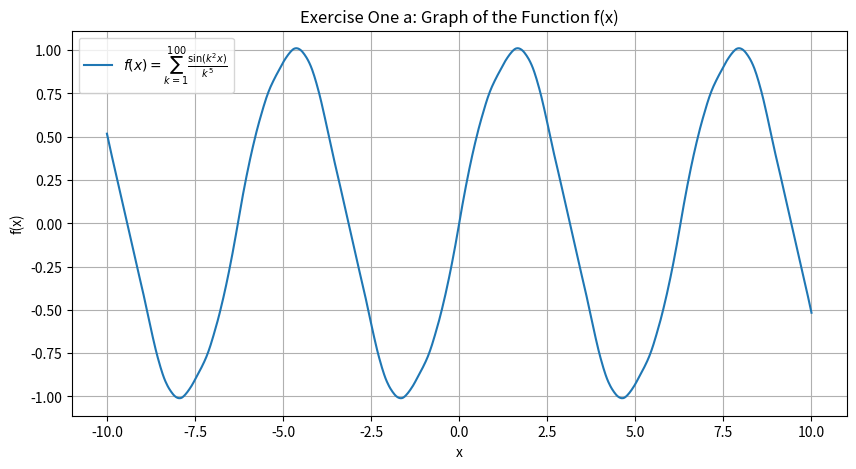

Source code (Python):
#: A pathological function f(x)
import sympy as sp
import matplotlib.pyplot as plt
import numpy as np

# Define the symbol x
x, k = sp.symbols('x k')

# Define the summation function
f = sp.Sum(sp.sin(k**2 * x) / k**5, (k, 1, 100))

# Lambdify the function for plotting
f_lambdified = sp.lambdify(x, f.doit(), modules=["numpy"])

# Define x values for plotting
x_vals = np.linspace(-10, 10, 1000)

# Calculate f(x) values
f_vals = f_lambdified(x_vals)

# Plot the function
plt.figure(figsize=(10, 5))
plt.plot(x_vals, f_vals, label=r'$f(x) = \sum_{k=1}^{100} \frac{\sin(k^2x)}{k^5}$')
plt.title('Exercise One a: Graph of the Function f(x)')
plt.xlabel('x')
plt.ylabel('f(x)')
plt.legend()
plt.grid()
plt.show()
